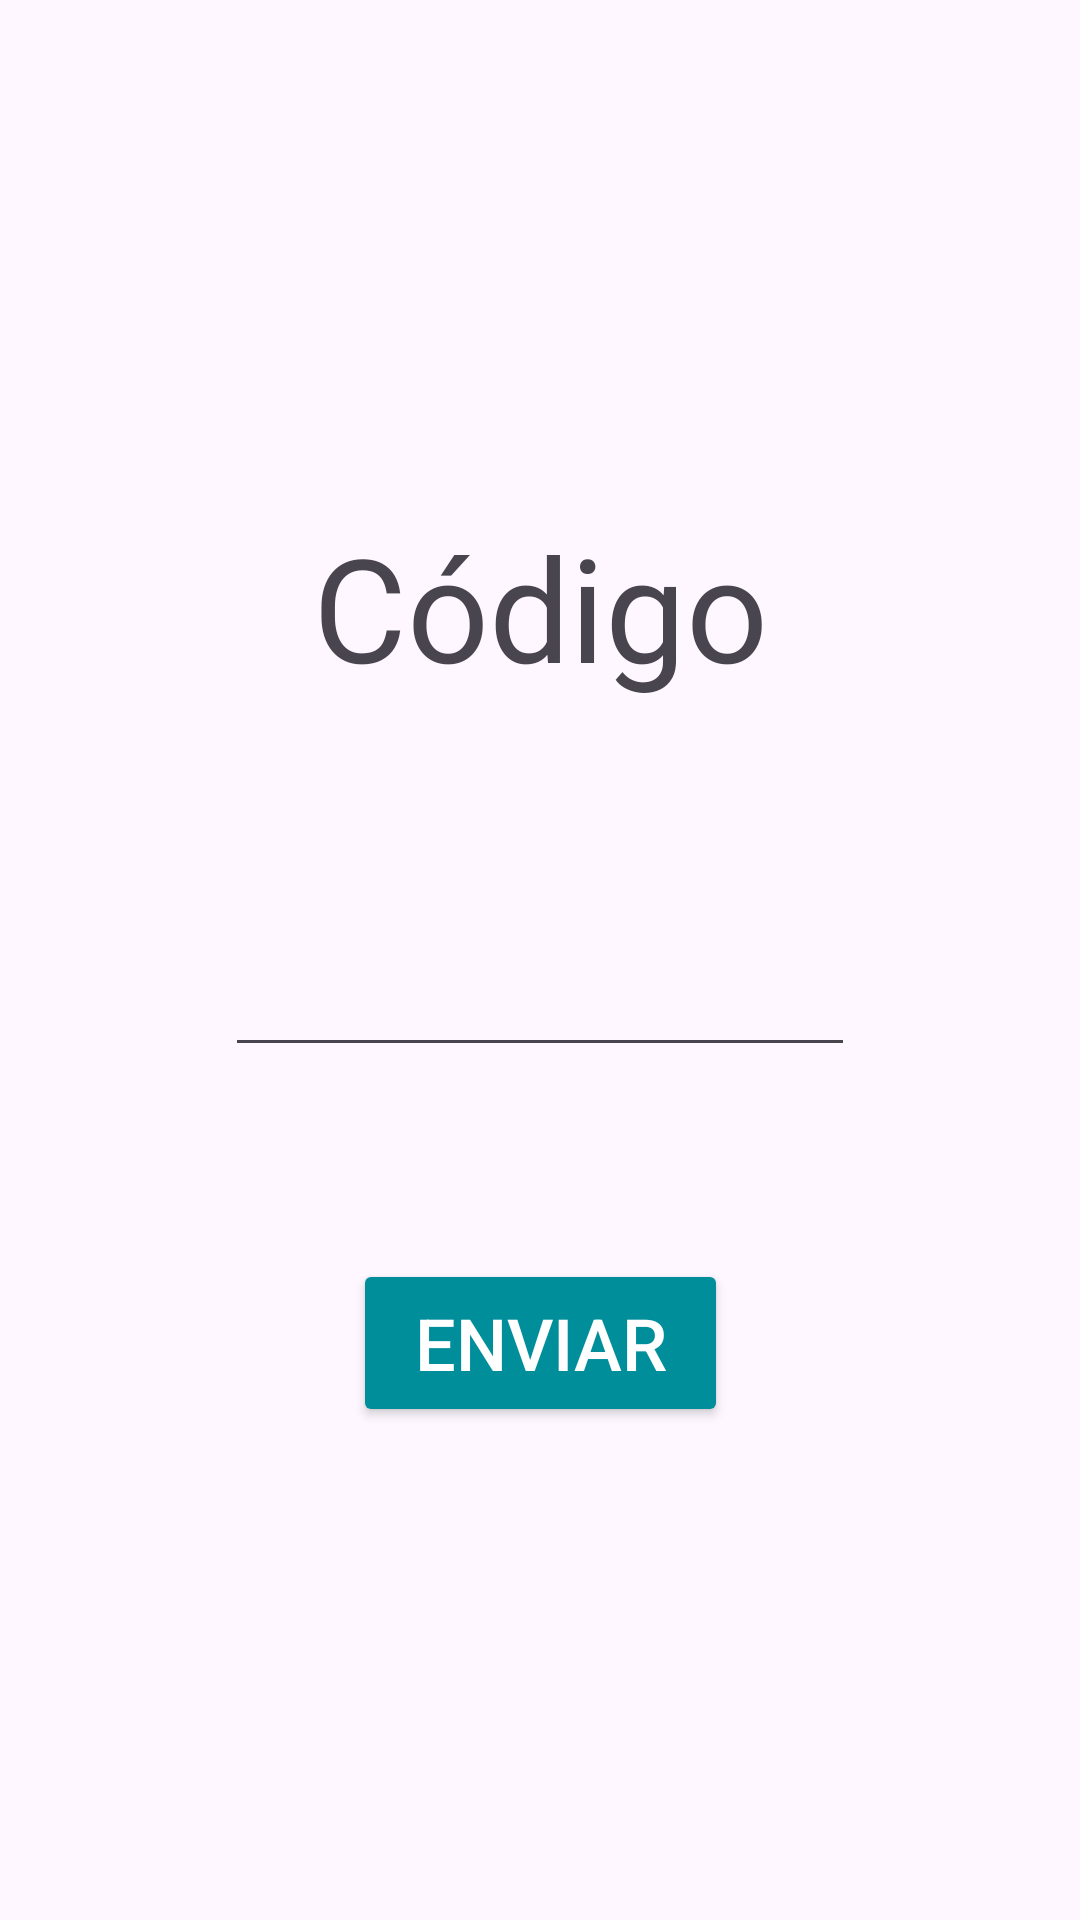

Reconstruct the res/layout file that produces this screen, plus the resources it refers to.
<!-- AndroidManifest.xml: application theme Theme.PanMovil_PanitasProject -->
<!-- res/layout/activity_codigo.xml -->
<?xml version="1.0" encoding="utf-8"?>
<androidx.constraintlayout.widget.ConstraintLayout xmlns:android="http://schemas.android.com/apk/res/android"
    xmlns:app="http://schemas.android.com/apk/res-auto"
    xmlns:tools="http://schemas.android.com/tools"
    android:layout_width="match_parent"
    android:layout_height="match_parent"
    tools:context=".CodigoActivity">

    <TextView
        android:id="@+id/textView16"
        android:layout_width="wrap_content"
        android:layout_height="wrap_content"
        android:layout_marginTop="170dp"
        android:text="Código"
        android:textSize="48sp"
        app:layout_constraintEnd_toEndOf="parent"
        app:layout_constraintStart_toStartOf="parent"
        app:layout_constraintTop_toTopOf="parent" />

    <EditText
        android:id="@+id/editTextNumber"
        android:layout_width="wrap_content"
        android:layout_height="wrap_content"
        android:layout_marginTop="80dp"
        android:ems="10"
        android:inputType="number"
        app:layout_constraintEnd_toEndOf="parent"
        app:layout_constraintStart_toStartOf="parent"
        app:layout_constraintTop_toBottomOf="@+id/textView16" />

    <Button
        android:id="@+id/btnEnviar"
        android:layout_width="125dp"
        android:layout_height="56dp"
        android:layout_marginTop="64dp"
        android:backgroundTint="#018E9B"
        android:text="Enviar"
        android:textColor="#FFFFFF"
        android:textSize="24sp"
        app:layout_constraintEnd_toEndOf="parent"
        app:layout_constraintStart_toStartOf="parent"
        app:layout_constraintTop_toBottomOf="@+id/editTextNumber" />
</androidx.constraintlayout.widget.ConstraintLayout>
<!-- resources referenced by this layout -->
<resources>
  <style name="Theme.PanMovil_PanitasProject" parent="Base.Theme.PanMovil_PanitasProject" />
  <style name="Base.Theme.PanMovil_PanitasProject" parent="Theme.Material3.DayNight.NoActionBar">
          
          
      </style>
</resources>
